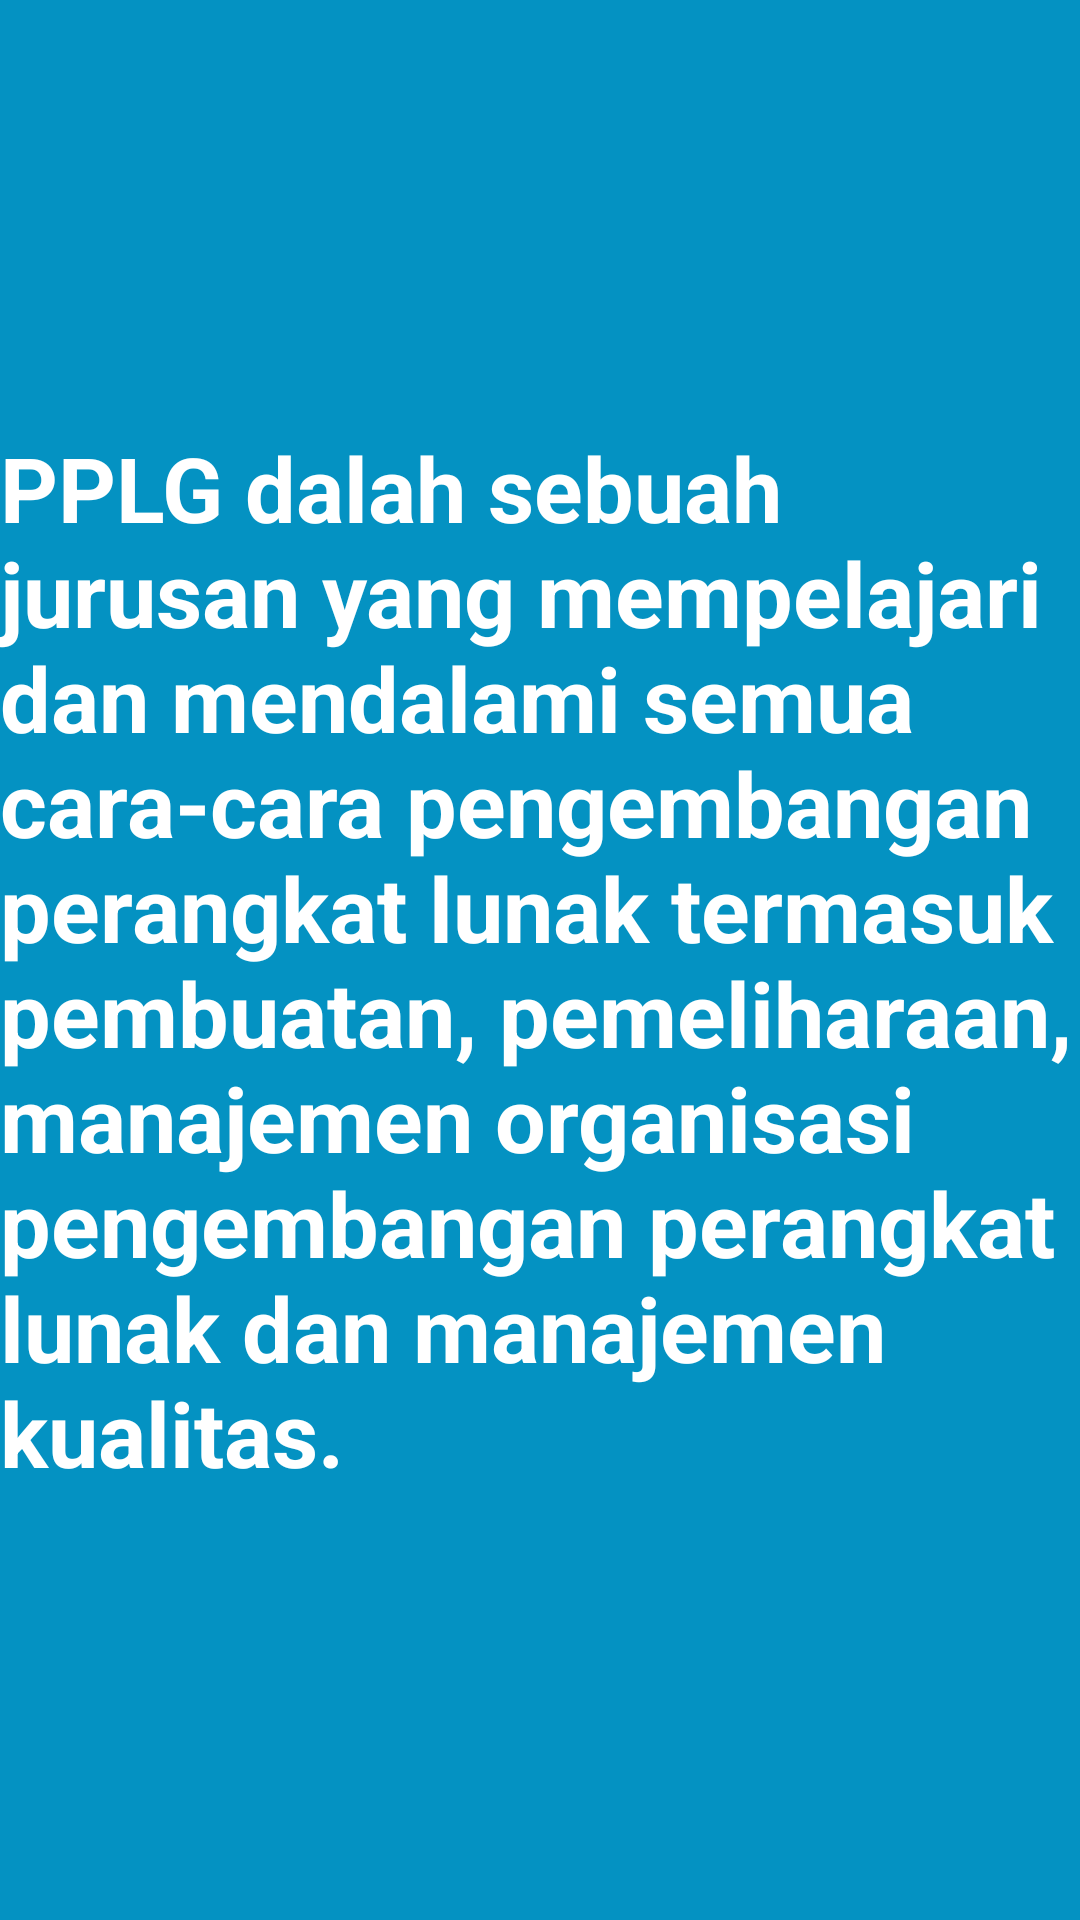

Reconstruct the res/layout file that produces this screen, plus the resources it refers to.
<!-- AndroidManifest.xml: application theme Theme.Anisa_Fragment -->
<!-- res/layout/fragment_blue_fragment.xml -->
<?xml version="1.0" encoding="utf-8"?>
<FrameLayout xmlns:android="http://schemas.android.com/apk/res/android"
    xmlns:tools="http://schemas.android.com/tools"
    android:layout_width="match_parent"
    android:layout_height="match_parent"
    xmlns:app="http://schemas.android.com/apk/res-auto"
    tools:context=".blue_fragment">

    <androidx.constraintlayout.widget.ConstraintLayout
        android:layout_width="match_parent"
        android:layout_height="match_parent"
        android:background="#0492c2">

        <TextView

            android:layout_width="wrap_content"
            android:layout_height="wrap_content"
            android:text="PPLG dalah sebuah jurusan yang mempelajari dan mendalami semua cara-cara pengembangan perangkat lunak termasuk pembuatan, pemeliharaan, manajemen organisasi pengembangan perangkat lunak dan manajemen kualitas."
            android:textColor="@color/white"
            android:textSize="30sp"
            android:textStyle="bold"
            app:layout_constraintStart_toStartOf="parent"
            app:layout_constraintEnd_toEndOf="parent"
            app:layout_constraintTop_toTopOf="parent"
            app:layout_constraintBottom_toBottomOf="parent"/>

    </androidx.constraintlayout.widget.ConstraintLayout>

</FrameLayout>
<!-- resources referenced by this layout -->
<resources>
  <style name="Theme.Anisa_Fragment" parent="Theme.MaterialComponents.DayNight.DarkActionBar">
          
          <item name="colorPrimary">@color/purple_500</item>
          <item name="colorPrimaryVariant">@color/purple_700</item>
          <item name="colorOnPrimary">@color/white</item>
          
          <item name="colorSecondary">@color/teal_200</item>
          <item name="colorSecondaryVariant">@color/teal_700</item>
          <item name="colorOnSecondary">@color/black</item>
          
          <item name="android:statusBarColor">?attr/colorPrimaryVariant</item>
          
      </style>
  <!-- not gathered from this repository: default colours our renderer supplied (Android Studio template values) -->
  <color name="purple_500">#FF6200EE</color>
  <color name="purple_700">#FF3700B3</color>
  <color name="teal_200">#FF03DAC5</color>
  <color name="teal_700">#FF018786</color>
  <color name="black">#FF000000</color>
  <color name="white">#FFFFFFFF</color>
</resources>
